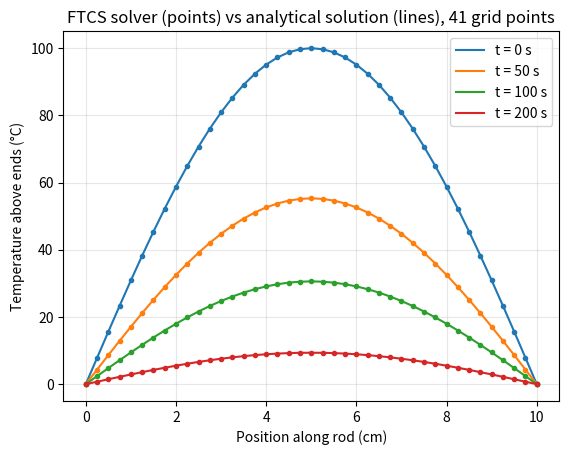

Python code for this plot:
import numpy as np
import matplotlib.pyplot as plt
from pathlib import Path

ALPHA = 1.2e-5   # thermal diffusivity, m^2/s (roughly steel)
L = 0.1          # rod length, m
T0 = 100.0       # peak starting temperature above the ends, deg C


def initial_condition(x):
    """Starting temperature: a sine-shaped hot spot, ends held at 0."""
    return T0 * np.sin(np.pi * x / L)


def analytical(x, t):
    """Exact solution for this case: the sine shape just decays exponentially."""
    return T0 * np.sin(np.pi * x / L) * np.exp(-ALPHA * np.pi**2 * t / L**2)


def solve_ftcs(nx, t_end, r=0.4):
    """Solve the 1D heat equation with FTCS (forward time, centred space).

    r = alpha * dt / dx^2 must be <= 0.5 or the solution becomes unstable.
    """
    x = np.linspace(0, L, nx)
    dx = x[1] - x[0]
    dt = r * dx**2 / ALPHA
    n_steps = max(1, int(np.ceil(t_end / dt)))
    dt = t_end / n_steps                  # adjust so we land exactly on t_end
    r = ALPHA * dt / dx**2

    T = initial_condition(x)
    for _ in range(n_steps):
        # each interior point is updated from its two neighbours; ends stay at 0
        T[1:-1] = T[1:-1] + r * (T[2:] - 2 * T[1:-1] + T[:-2])
    return x, T


if __name__ == "__main__":
    Path("figures").mkdir(exist_ok=True)
    nx = 41

    for t in [0, 50, 100, 200]:
        x, T_num = solve_ftcs(nx, t)
        T_exact = analytical(x, t)
        print(f"t = {t:3d} s   max error = {np.max(np.abs(T_num - T_exact)):.4f} C")
        line, = plt.plot(x * 100, T_exact, label=f"t = {t} s")
        plt.plot(x * 100, T_num, "o", markersize=3, color=line.get_color())

    plt.xlabel("Position along rod (cm)")
    plt.ylabel("Temperature above ends (°C)")
    plt.title(f"FTCS solver (points) vs analytical solution (lines), {nx} grid points")
    plt.legend()
    plt.grid(True, alpha=0.3)
    plt.savefig("figures/solution_vs_analytical.png", dpi=150)
    plt.show()
